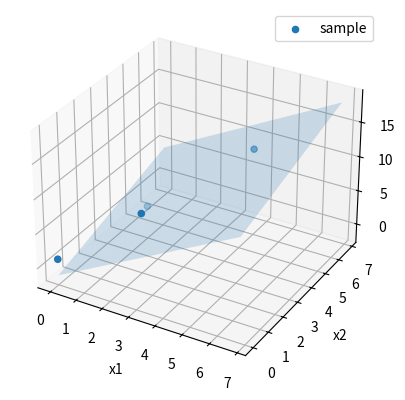

This chart was generated by the following Python code:
import numpy as np
import matplotlib.pyplot as plt
from mpl_toolkits.mplot3d import Axes3D


A=np.array([[0,0,1],[2,2,1],[1,4,1],[4,6,1]])
b=np.array([[1],[6],[2],[10]])

x = np.dot( np.dot( np.linalg.inv( np.dot(np.transpose(A), A)), np.transpose(A) ) , b)

print('A=',A)
print('b=',b)
print('x=',x)

fig = plt.figure()
ax = fig.add_subplot(111, projection='3d')

ax.scatter(A[:,0], A[:,1], b[:,0], marker='o', label='sample')

ax.set_xlabel('x1')
ax.set_ylabel('x2')
ax.set_zlabel('Y')


# model : y = a1 x1 + a2 x2 + a3
mx1 = np.average(A[:,0])
mx2 = np.average(A[:,1])
my = np.average(b[:,0])

# predict
print('mx1=', mx1, 'mx2=', mx2, ' my=', my)
cov=np.average((A[:,0]-mx1)*(A[:,1]-mx2)*(b[:,0]-my))
va1=np.average(np.power((A[:,0]-mx1), 2))
va2=np.average(np.power((A[:,1]-mx2), 2))

a1=cov/va1
a2=cov/va2
print('a1=',a1, 'a2=',a2)
#y = a1 x1 + a2 x2 + a3
#a3 = a1 x1^ + a2 x2^ - y^
a3 = my - a1 * mx1 - a2 * mx2
print('a3=', a3)

# predict plane
x1=np.arange(0, 7, 0.2)
x2=np.arange(0, 7, 0.2)
x1,x2 = np.meshgrid(x1,x2)
Y = a1*x1 + a2*x2+ a3
ax.plot_surface(x1, x2, Y, alpha=0.2)

ax.legend()

plt.show()

